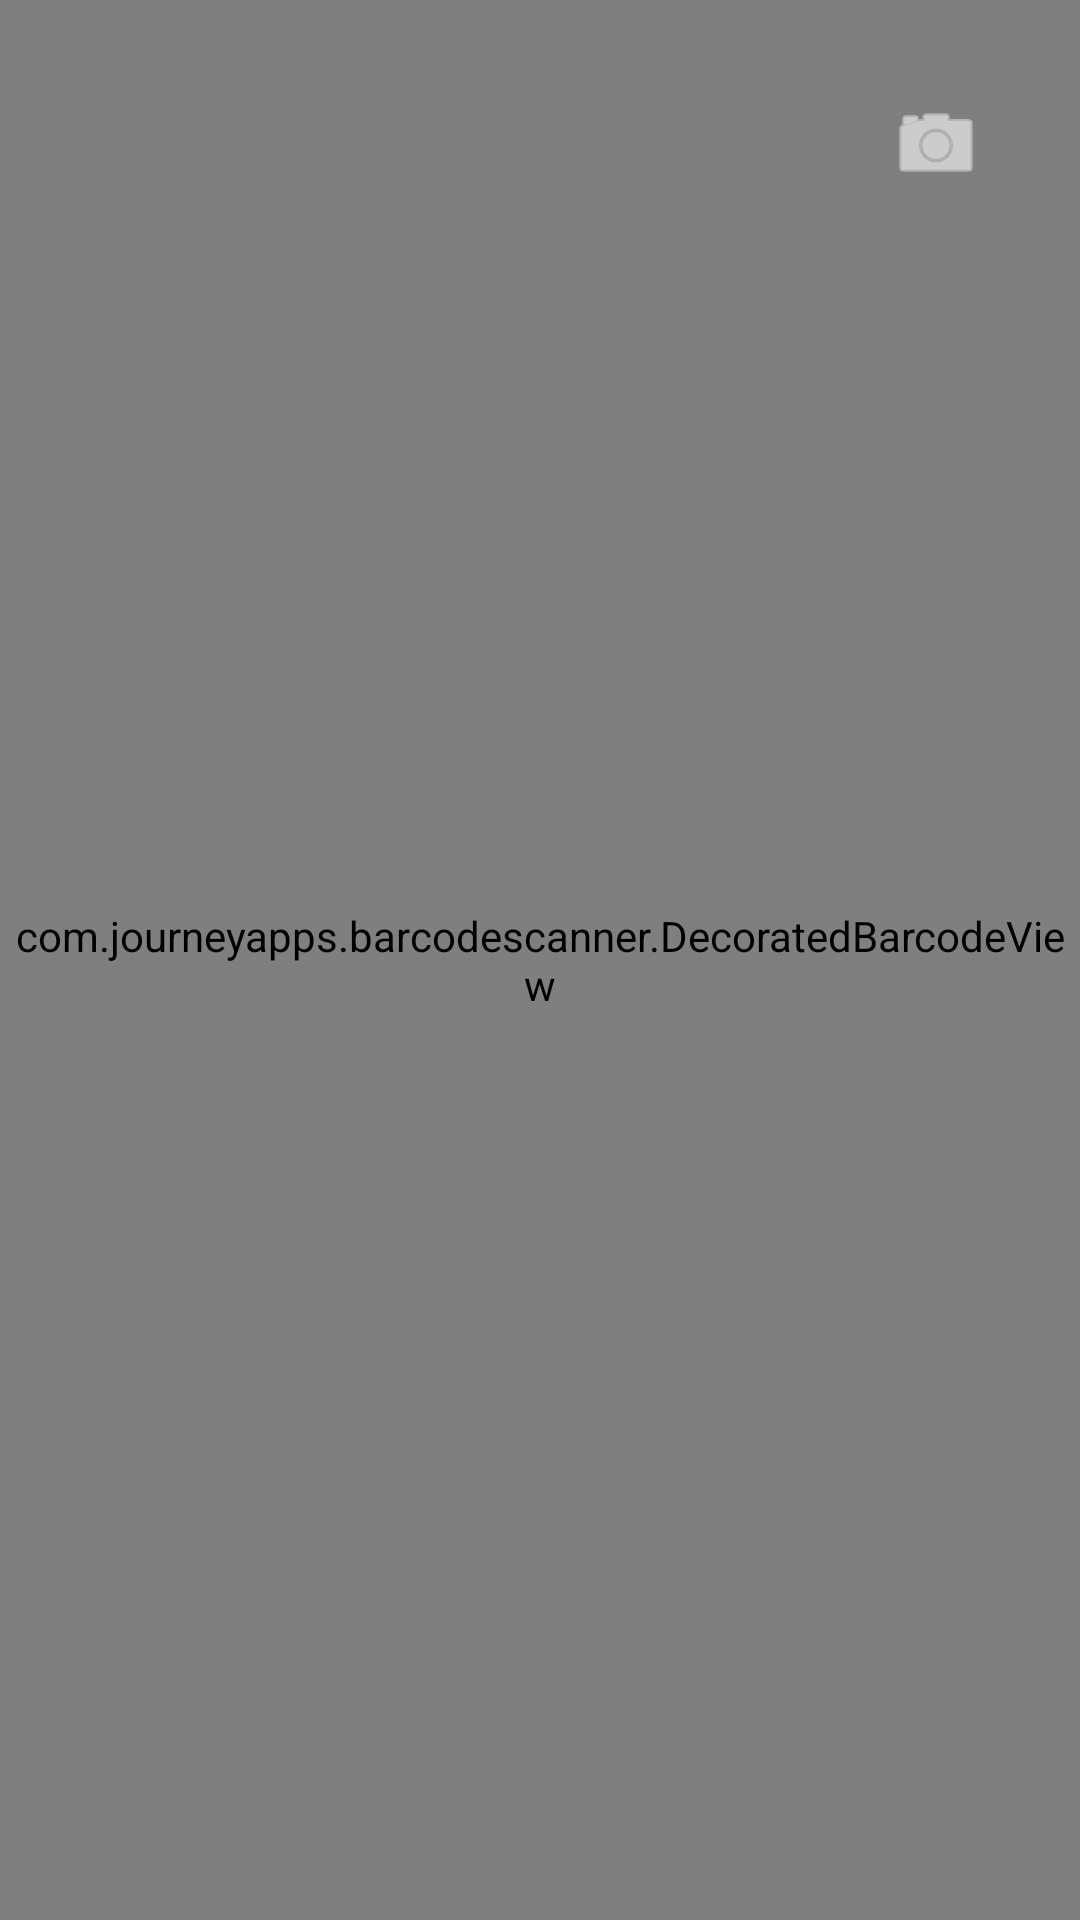

Layout XML and referenced resources for this Android screen:
<!-- AndroidManifest.xml: application theme Theme.SmartQRScanner -->
<!-- res/layout/activity_scanner.xml -->
<?xml version="1.0" encoding="utf-8"?>
<FrameLayout xmlns:android="http://schemas.android.com/apk/res/android"
    android:layout_width="match_parent"
    android:layout_height="match_parent">

    <com.journeyapps.barcodescanner.DecoratedBarcodeView
        android:id="@+id/barcode_scanner"
        android:layout_width="match_parent"
        android:layout_height="match_parent" />

    <ImageButton
        android:id="@+id/flash_btn"
        android:layout_width="56dp"
        android:layout_height="56dp"
        android:layout_gravity="top|end"
        android:layout_margin="20dp"
        android:background="@android:color/transparent"
        android:contentDescription="Flash"
        android:src="@android:drawable/ic_menu_camera"
        android:tint="@android:color/white" />

</FrameLayout>
<!-- resources referenced by this layout -->
<resources>
  <style name="Theme.SmartQRScanner" parent="Theme.Material3.DayNight.NoActionBar">
          <item name="colorPrimary">@color/purple_500</item>
          <item name="colorPrimaryVariant">@color/purple_700</item>
          <item name="colorOnPrimary">@color/white</item>
      </style>
  <!-- not gathered from this repository: default colours our renderer supplied (Android Studio template values) -->
  <color name="purple_500">#FF6200EE</color>
  <color name="purple_700">#FF3700B3</color>
  <color name="white">#FFFFFFFF</color>
</resources>
